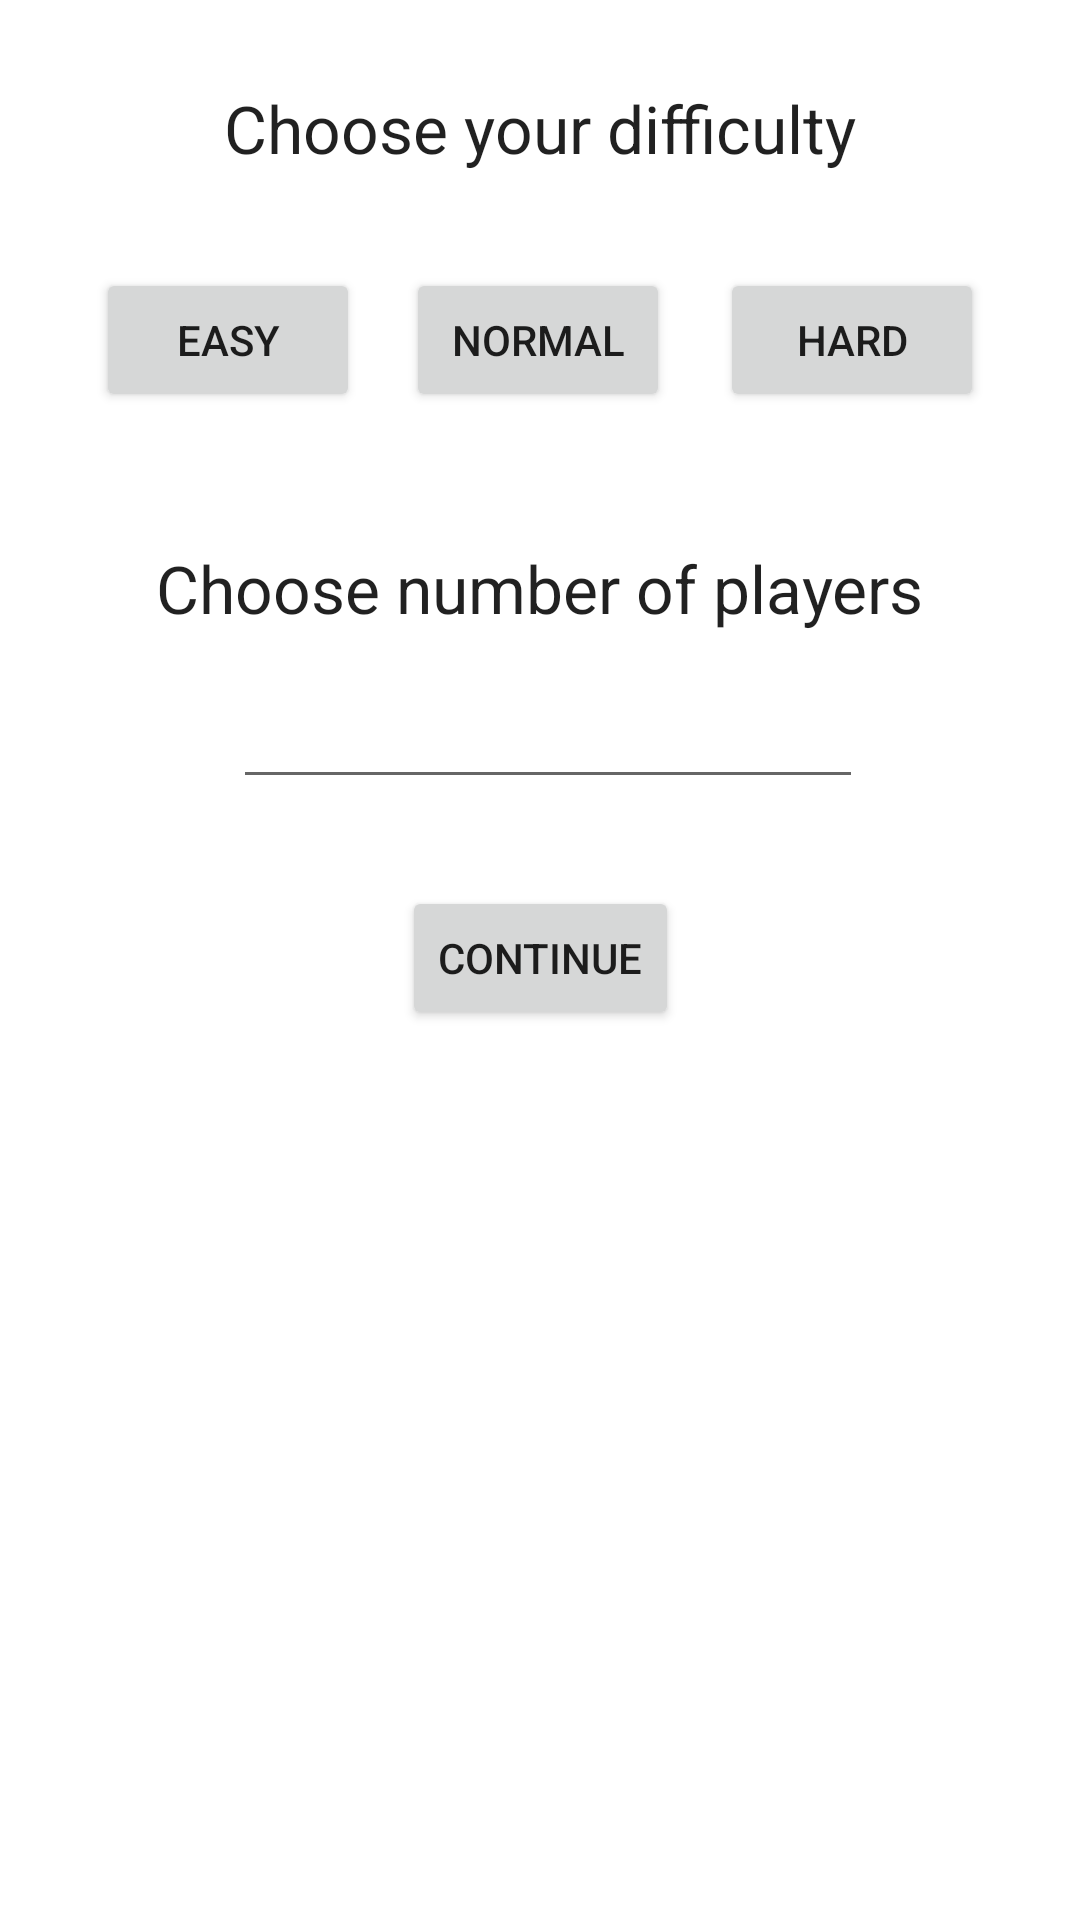

Here is an Android app screen rendered from its layout file. Give the layout XML and the strings, colors and styles it references.
<!-- AndroidManifest.xml: application theme Theme.Iteration1 -->
<!-- res/layout/activity_game_difficulty_screen.xml -->
<?xml version="1.0" encoding="utf-8"?>
<androidx.constraintlayout.widget.ConstraintLayout xmlns:android="http://schemas.android.com/apk/res/android"
    xmlns:app="http://schemas.android.com/apk/res-auto"
    xmlns:tools="http://schemas.android.com/tools"
    android:layout_width="match_parent"
    android:layout_height="match_parent"
    tools:context=".activities.GameDifficultyScreen">

    <Button
        android:id="@+id/btnContinue"
        android:layout_width="wrap_content"
        android:layout_height="wrap_content"
        android:text="@string/Continue"
        app:layout_constraintBottom_toBottomOf="parent"
        app:layout_constraintEnd_toEndOf="parent"
        app:layout_constraintStart_toStartOf="parent"
        app:layout_constraintTop_toTopOf="parent"
        app:layout_constraintVertical_bias="0.499" />

    <Button
        android:id="@+id/btnEasy"
        android:layout_width="wrap_content"
        android:layout_height="wrap_content"
        android:layout_marginStart="32dp"
        android:layout_marginTop="32dp"
        android:text="@string/easy"
        app:layout_constraintStart_toStartOf="parent"
        app:layout_constraintTop_toBottomOf="@+id/textView2" />

    <Button
        android:id="@+id/btnNormal"
        android:layout_width="wrap_content"
        android:layout_height="wrap_content"
        android:layout_marginTop="32dp"
        android:text="@string/normal"
        app:layout_constraintEnd_toEndOf="parent"
        app:layout_constraintHorizontal_bias="0.498"
        app:layout_constraintStart_toStartOf="parent"
        app:layout_constraintTop_toBottomOf="@+id/textView2" />

    <Button
        android:id="@+id/btnHard"
        android:layout_width="wrap_content"
        android:layout_height="wrap_content"
        android:layout_marginTop="32dp"
        android:text="@string/hard"
        app:layout_constraintEnd_toEndOf="parent"
        app:layout_constraintHorizontal_bias="0.882"
        app:layout_constraintStart_toStartOf="parent"
        app:layout_constraintTop_toBottomOf="@+id/textView2" />

    <TextView
        android:id="@+id/textView2"
        android:layout_width="wrap_content"
        android:layout_height="wrap_content"
        android:layout_marginTop="28dp"
        android:fontFamily="sans-serif"
        android:text="@string/choose_your_difficulty"
        android:textAppearance="@style/TextAppearance.AppCompat.Large"
        app:layout_constraintEnd_toEndOf="parent"
        app:layout_constraintStart_toStartOf="parent"
        app:layout_constraintTop_toTopOf="parent" />

    <TextView
        android:id="@+id/tvChooseNumberOfPlayers"
        android:layout_width="wrap_content"
        android:layout_height="wrap_content"
        android:layout_marginTop="124dp"
        android:text="@string/choose_number_of_players"
        android:textAppearance="@style/TextAppearance.AppCompat.Large"
        app:layout_constraintEnd_toEndOf="parent"
        app:layout_constraintStart_toStartOf="parent"
        app:layout_constraintTop_toBottomOf="@+id/textView2" />

    <EditText
        android:id="@+id/etChooseNumberOfPlayers"
        android:layout_width="wrap_content"
        android:layout_height="wrap_content"
        android:ems="10"
        android:inputType="number"
        app:layout_constraintBottom_toBottomOf="parent"
        app:layout_constraintEnd_toEndOf="parent"
        app:layout_constraintHorizontal_bias="0.517"
        app:layout_constraintStart_toStartOf="parent"
        app:layout_constraintTop_toBottomOf="@+id/tvChooseNumberOfPlayers"
        app:layout_constraintVertical_bias="0.037" />
</androidx.constraintlayout.widget.ConstraintLayout>
<!-- resources referenced by this layout -->
<resources>
  <string name="Continue">Continue</string>
  <string name="choose_number_of_players">Choose number of players</string>
  <string name="choose_your_difficulty">Choose your difficulty</string>
  <string name="easy">Easy</string>
  <string name="hard">Hard</string>
  <string name="normal">Normal</string>
  <style name="Theme.Iteration1" parent="Theme.MaterialComponents.DayNight.DarkActionBar">
          
          <item name="colorPrimary">@color/purple_500</item>
          <item name="colorPrimaryVariant">@color/purple_700</item>
          <item name="colorOnPrimary">@color/white</item>
          
          <item name="colorSecondary">@color/teal_200</item>
          <item name="colorSecondaryVariant">@color/teal_700</item>
          <item name="colorOnSecondary">@color/black</item>
          
          <item name="android:statusBarColor">?attr/colorPrimaryVariant</item>
          
      </style>
  <color name="purple_500">#FF6200EE</color>
  <color name="purple_700">#FF3700B3</color>
  <color name="white">#FFFFFFFF</color>
  <color name="teal_200">#FF03DAC5</color>
  <color name="teal_700">#FF018786</color>
  <color name="black">#FF000000</color>
</resources>
